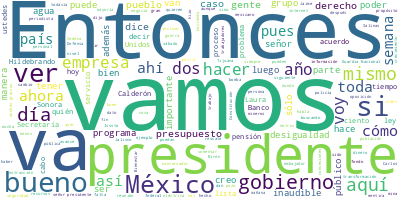

The file beside this chart, header and first rows:
Participante, Texto, Sentimiento, Palabras, Dia, Mes, Anio
PRESIDENTE ANDRES MANUEL LOPEZ OBRADOR, Buenos días., 0.0, 2, 10, 08, 2022
PRESIDENTE ANDRES MANUEL LOPEZ OBRADOR, Bueno, pues vamos a iniciar la informaci…, 0.0, 70, 10, 08, 2022
PRESIDENTE ANDRES MANUEL LOPEZ OBRADOR, Y también seguimos mandando nuestro abra…, 0.0, 44, 10, 08, 2022
PRESIDENTE ANDRES MANUEL LOPEZ OBRADOR, Adelante, Laura., 0.0, 2, 10, 08, 2022
LAURA VELAZQUEZ ALZUA, Muchas gracias, señor presidente. Buen d…, 0.0, 16, 10, 08, 2022
LAURA VELAZQUEZ ALZUA, Estamos cumpliendo una semana ya del acc…, 0.0, 10, 10, 08, 2022
PRESIDENTE ANDRES MANUEL LOPEZ OBRADOR, A ver, vamos a ver, a ver si se restable…, 0.0, 14, 10, 08, 2022
PRESIDENTE ANDRES MANUEL LOPEZ OBRADOR, Vamos con Elizabeth y luego con Laura., 0.0, 7, 10, 08, 2022
ANA ELIZABETH GARCIA VILCHIS, Con su permiso, señor presidente. Buenos…, 0.0, 12, 10, 08, 2022
ANA ELIZABETH GARCIA VILCHIS, Este es el ‘Quién es quién en las mentir…, 0.0, 18, 10, 08, 2022
ANA ELIZABETH GARCIA VILCHIS, Vamos a empezar con el mundo al revés. E…, 0.0, 74, 10, 08, 2022
ANA ELIZABETH GARCIA VILCHIS, Él dijo: ‘Tengo la lista de quienes se m…, 0.0, 47, 10, 08, 2022
ANA ELIZABETH GARCIA VILCHIS, Bueno, así se inventan las noticias fals…, 0.0, 61, 10, 08, 2022
ANA ELIZABETH GARCIA VILCHIS, El presidente dijo que tenía su lista, c…, 0.0, 53, 10, 08, 2022
ANA ELIZABETH GARCIA VILCHIS, Bueno, hasta aquí esta, pero vamos a pre…, 0.0, 119, 10, 08, 2022
ANA ELIZABETH GARCIA VILCHIS, El objetivo es que la Guardia no se perv…, 0.0, 50, 10, 08, 2022
ANA ELIZABETH GARCIA VILCHIS, Tendría que ser el Congreso de la Unión …, 0.0, 63, 10, 08, 2022
ANA ELIZABETH GARCIA VILCHIS, Por eso, el presidente de Republica seña…, 0.0, 88, 10, 08, 2022
ANA ELIZABETH GARCIA VILCHIS, Y aquí vemos en la pantalla una larga li…, 0.0, 76, 10, 08, 2022
ANA ELIZABETH GARCIA VILCHIS, Aquí en la pantalla todos los que nos es…, 0.0, 30, 10, 08, 2022
ANA ELIZABETH GARCIA VILCHIS, El mismo tenor, vamos a presentar al exp…, 0.0, 58, 10, 08, 2022
ANA ELIZABETH GARCIA VILCHIS, Pero bueno, como se ve, a estos comentar…, 0.0, 29, 10, 08, 2022
ANA ELIZABETH GARCIA VILCHIS, Y bueno, el señor promueve foros virtual…, 0.0, 78, 10, 08, 2022
ANA ELIZABETH GARCIA VILCHIS, Pero vamos a ver unos ejemplos. Dice:, 0.0, 7, 10, 08, 2022
ANA ELIZABETH GARCIA VILCHIS, ‘Dice con razón AMLO que antes la Consti…, 0.0, 54, 10, 08, 2022
ANA ELIZABETH GARCIA VILCHIS, O este: ‘La humanidad pasó en mucho tiem…, 0.0, 30, 10, 08, 2022
ANA ELIZABETH GARCIA VILCHIS, Y bueno, ‘para como — dice otro— para co…, 0.0, 42, 10, 08, 2022
ANA ELIZABETH GARCIA VILCHIS, Bueno, aquí nos aclara en este tuit que …, 0.0, 36, 10, 08, 2022
ANA ELIZABETH GARCIA VILCHIS, Para finalizar, el señor Crespo es parti…, 0.0, 72, 10, 08, 2022
ANA ELIZABETH GARCIA VILCHIS, Vamos a terminar mostrándoles la mención…, 0.0, 22, 10, 08, 2022
ANA ELIZABETH GARCIA VILCHIS, Es cuanto, presidente. Muchas gracias., 0.0, 5, 10, 08, 2022
PRESIDENTE ANDRES MANUEL LOPEZ OBRADOR, Ya está Laura, vamos a esperar al inform…, 0.0, 12, 10, 08, 2022
LAURA VELAZQUEZ ALZUA, Gracias, presidente. Ojalá que tengamos …, 0.0, 10, 10, 08, 2022
LAURA VELAZQUEZ ALZUA, Seguimos en Pinabete, en la mina de Pina…, 0.0, 51, 10, 08, 2022
LAURA VELAZQUEZ ALZUA, Se están cumpliendo 158 horas continuas …, 0.0, 49, 10, 08, 2022
LAURA VELAZQUEZ ALZUA, La Sedenal, la Guardia Nacional, la CFE …, 0.0, 47, 10, 08, 2022
LAURA VELAZQUEZ ALZUA, Una de las tareas más importantes en el …, 0.0, 93, 10, 08, 2022
LAURA VELAZQUEZ ALZUA, Brindamos la información sobre los avanc…, 0.0, 43, 10, 08, 2022
LAURA VELAZQUEZ ALZUA, Asimismo, se hizo entrega por parte de l…, 0.0, 32, 10, 08, 2022
LAURA VELAZQUEZ ALZUA, Asimismo, se han instalado regaderas, sa…, 0.0, 22, 10, 08, 2022
LAURA VELAZQUEZ ALZUA, Se brindan todos los servicios necesario…, 0.0, 17, 10, 08, 2022
LAURA VELAZQUEZ ALZUA, Asimismo, se está habilitando un nuevo r…, 0.0, 38, 10, 08, 2022
LAURA VELAZQUEZ ALZUA, El día de ayer el volumen de agua extraí…, 0.0, 35, 10, 08, 2022
LAURA VELAZQUEZ ALZUA, El caudal de salida es de 252 litros por…, 0.0, 50, 10, 08, 2022
LAURA VELAZQUEZ ALZUA, Tres barremos están construidos ya con t…, 0.0, 12, 10, 08, 2022
LAURA VELAZQUEZ ALZUA, Dos barrenos en proceso de ampliación de…, 0.0, 25, 10, 08, 2022
LAURA VELAZQUEZ ALZUA, Y cinco barrenos más en proceso de análi…, 0.0, 16, 10, 08, 2022
LAURA VELAZQUEZ ALZUA, Cabe mencionar que se tienen ya las bomb…, 0.0, 20, 10, 08, 2022
LAURA VELAZQUEZ ALZUA, Algo muy importante es que se están reem…, 0.0, 48, 10, 08, 2022
LAURA VELAZQUEZ ALZUA, El nivel de agua, el tirante por bombear…, 0.0, 14, 10, 08, 2022
LAURA VELAZQUEZ ALZUA, En el pozo 2 hay un tirante por bombear …, 0.0, 12, 10, 08, 2022
LAURA VELAZQUEZ ALZUA, En el pozo 3 el tirante por bombear es d…, 0.0, 12, 10, 08, 2022
LAURA VELAZQUEZ ALZUA, En el pozo 4 el tirante por bombear es d…, 0.0, 12, 10, 08, 2022
LAURA VELAZQUEZ ALZUA, Otro nivel muy importante que se mide co…, 0.0, 31, 10, 08, 2022
LAURA VELAZQUEZ ALZUA, Así es que estamos ya a muy poco, señor …, 0.0, 13, 10, 08, 2022
LAURA VELAZQUEZ ALZUA, Hoy en la mañana en unos minutos tendrem…, 0.0, 49, 10, 08, 2022
LAURA VELAZQUEZ ALZUA, Aquí vamos a continuar, señor presidente…, 0.0, 34, 10, 08, 2022
LAURA VELAZQUEZ ALZUA, Estoy a sus órdenes, presidente., 0.0, 5, 10, 08, 2022
PRESIDENTE ANDRES MANUEL LOPEZ OBRADOR, Gracias, gracias, Laura, muchas gracias., 0.0, 5, 10, 08, 2022
PRESIDENTE ANDRES MANUEL LOPEZ OBRADOR, ¿no tienen más información?, ¿no?, 0.0, 5, 10, 08, 2022
... 230 more rows
